Photos from the image-classification dataset "images_224" in the GitHub repository alekkiq/neural-networks-g5. Its 3 classes are: bottles, cups, plates.

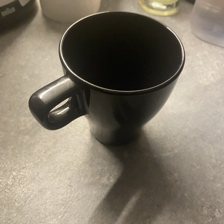
Label: cups

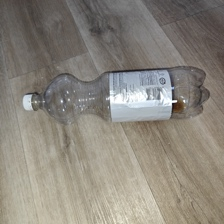
Label: bottles

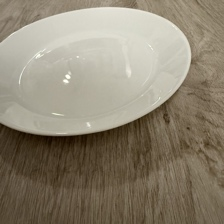
Label: plates

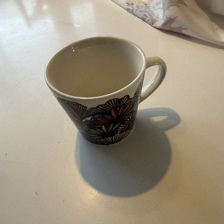
Label: cups

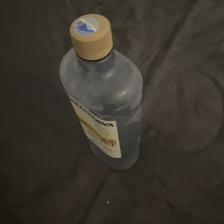
Label: bottles

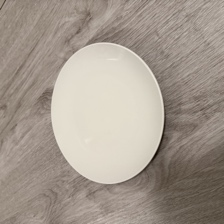
Label: plates
